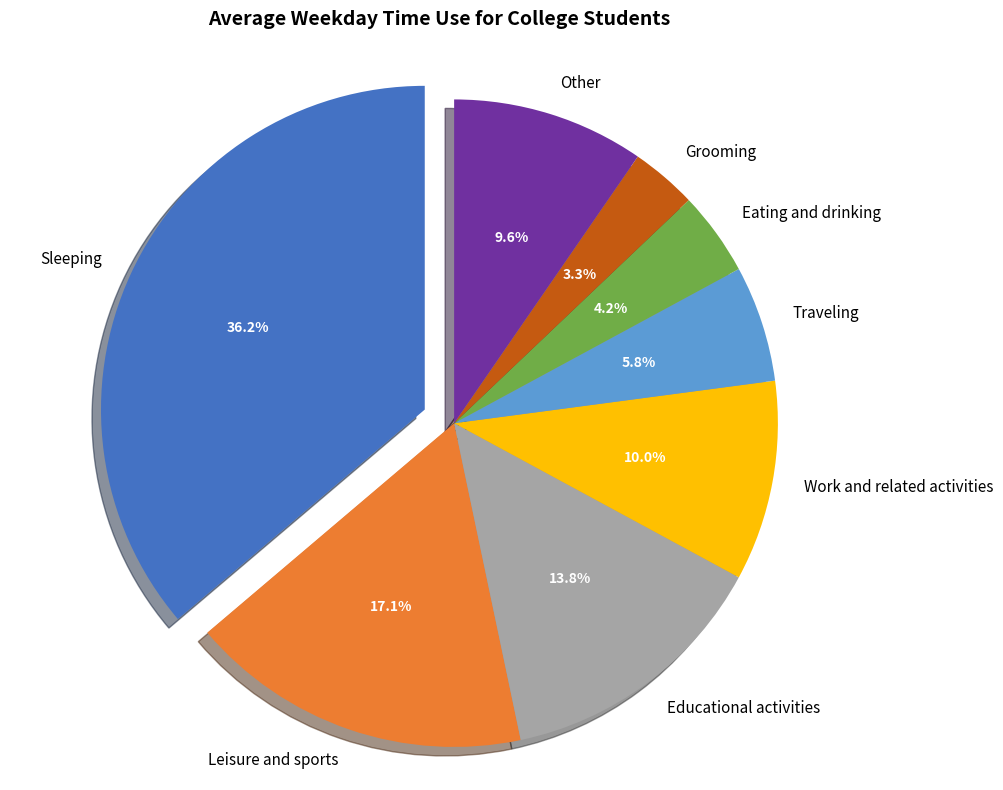

The script that saved this image:
"""
Example 1.6.2: U.S. Bureau of Labor Statistics time use survey.

This example creates an exploded pie chart showing time use for full-time 
college and university students with emphasis on sleeping.
Data from the American Time Use Survey (ATUS).
"""

import matplotlib
matplotlib.use('Agg')  # Use non-interactive backend for environments without display
import matplotlib.pyplot as plt

# Data for college student time use (percentages of a 24-hour day)
activities = [
    'Sleeping',
    'Leisure and sports',
    'Educational activities',
    'Work and related activities',
    'Traveling',
    'Eating and drinking',
    'Grooming',
    'Other'
]

# Percentages (should sum to 100%)
percentages = [36.2, 17.1, 13.8, 10.0, 5.8, 4.2, 3.3, 9.6]

# Colors for each slice
colors = ['#4472C4', '#ED7D31', '#A5A5A5', '#FFC000', '#5B9BD5', 
          '#70AD47', '#C55A11', '#7030A0']

# Explode the sleeping slice (first element)
# 0.1 means the slice is moved out by 0.1 units from the center
explode = (0.1, 0, 0, 0, 0, 0, 0, 0)

# Create the exploded pie chart
fig, ax = plt.subplots(figsize=(10, 8))

wedges, texts, autotexts = ax.pie(percentages, 
                                    labels=activities, 
                                    autopct='%1.1f%%',
                                    startangle=90,
                                    colors=colors,
                                    explode=explode,
                                    shadow=True)

# Enhance text properties
for text in texts:
    text.set_fontsize(11)
    
for autotext in autotexts:
    autotext.set_color('white')
    autotext.set_fontweight('bold')
    autotext.set_fontsize(10)

ax.set_title('Average Weekday Time Use for College Students', 
             fontsize=14, fontweight='bold', pad=20)

# Equal aspect ratio ensures that pie is drawn as a circle
ax.axis('equal')

plt.tight_layout()
plt.savefig('college_student_time_use.png', dpi=300, bbox_inches='tight')
print("Exploded pie chart saved as 'college_student_time_use.png'")
# plt.show()  # Uncomment to display interactively if running in an environment with a display

# Additional insights
print("\nKey Insights:")
print("1. College students spend more of the non-sleeping time on Leisure and sports (17.1%)")
print("   than any other activity.")
print("2. The full pie represents 24 hours (100% of a day).")
print(f"3. Students spend {percentages[0]}% of their day sleeping, which is approximately")
print(f"   {round(percentages[0] * 24 / 100, 1)} hours per day.")
